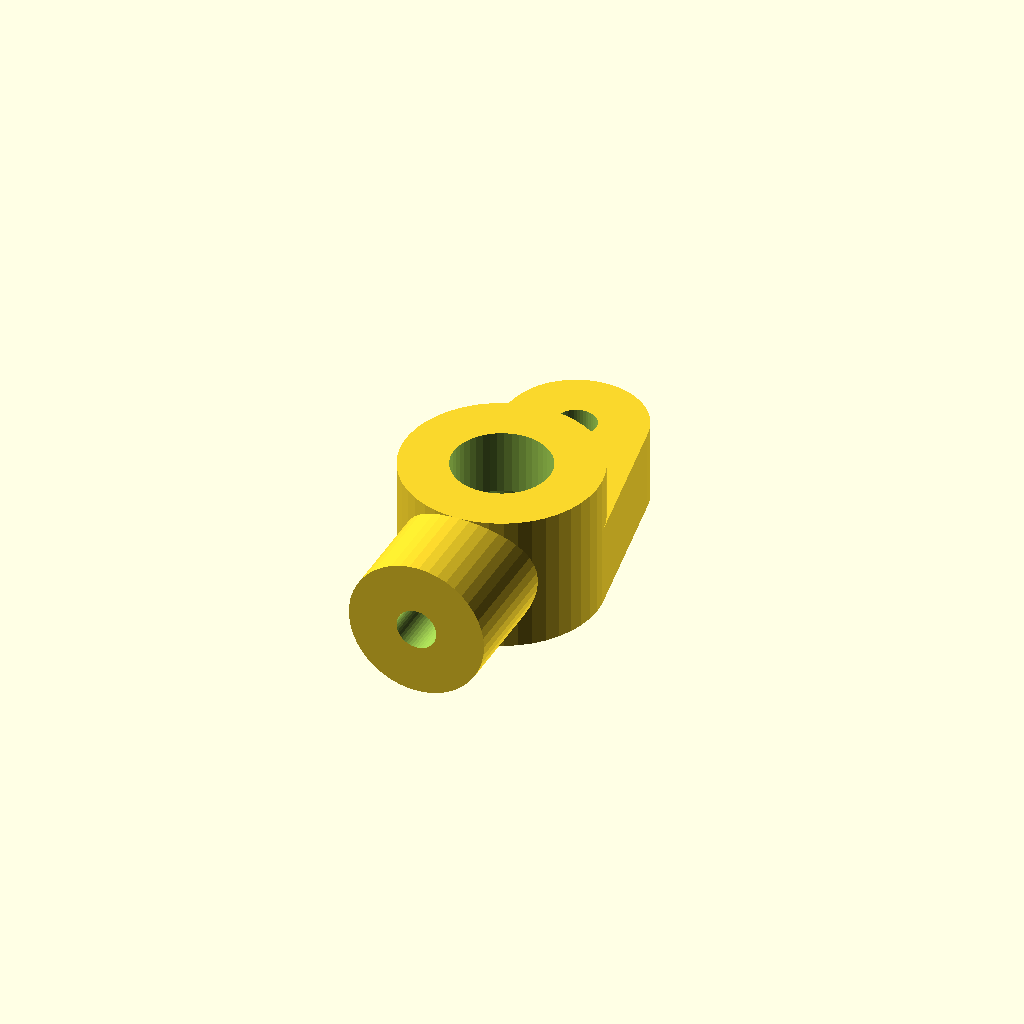
Cell 1: the model at its default parameters.
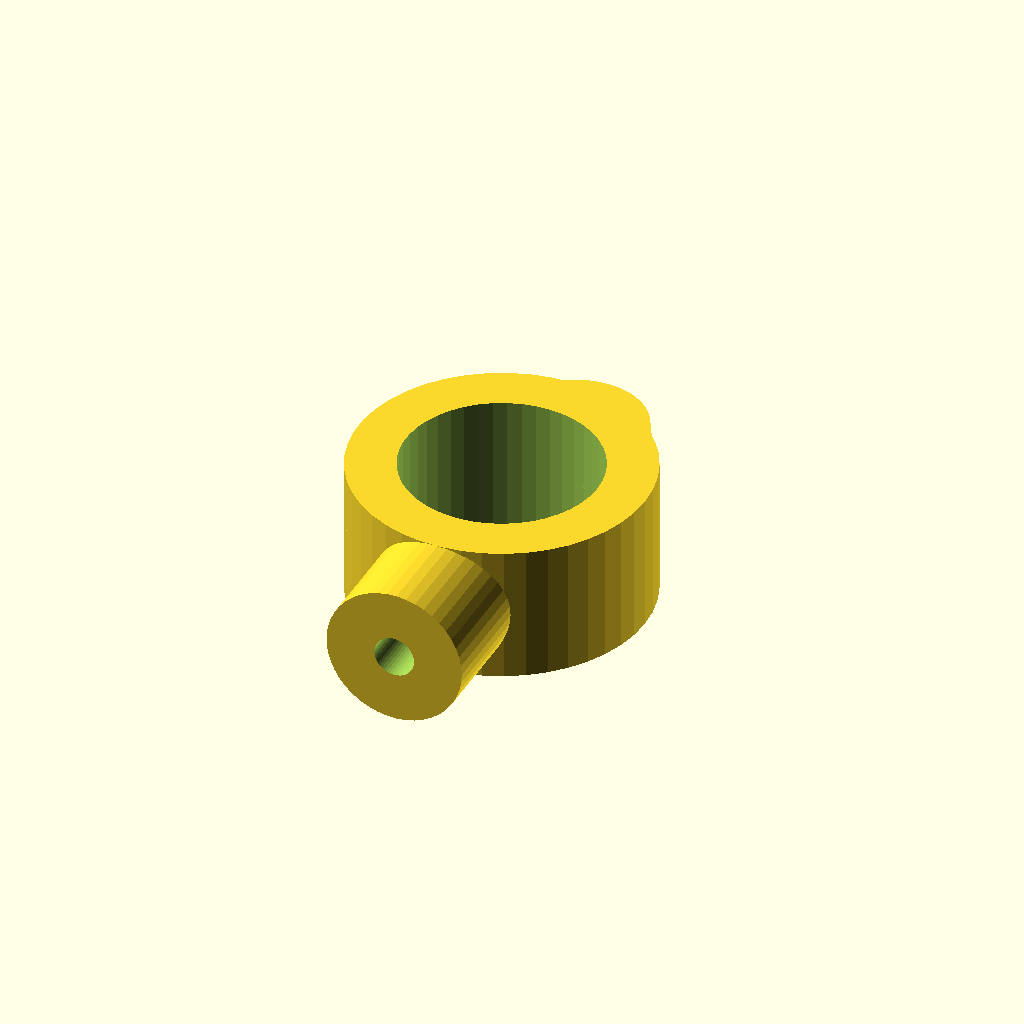
Cell 2 — frameHoleDiameter set to 4.8, the other parameters unchanged.
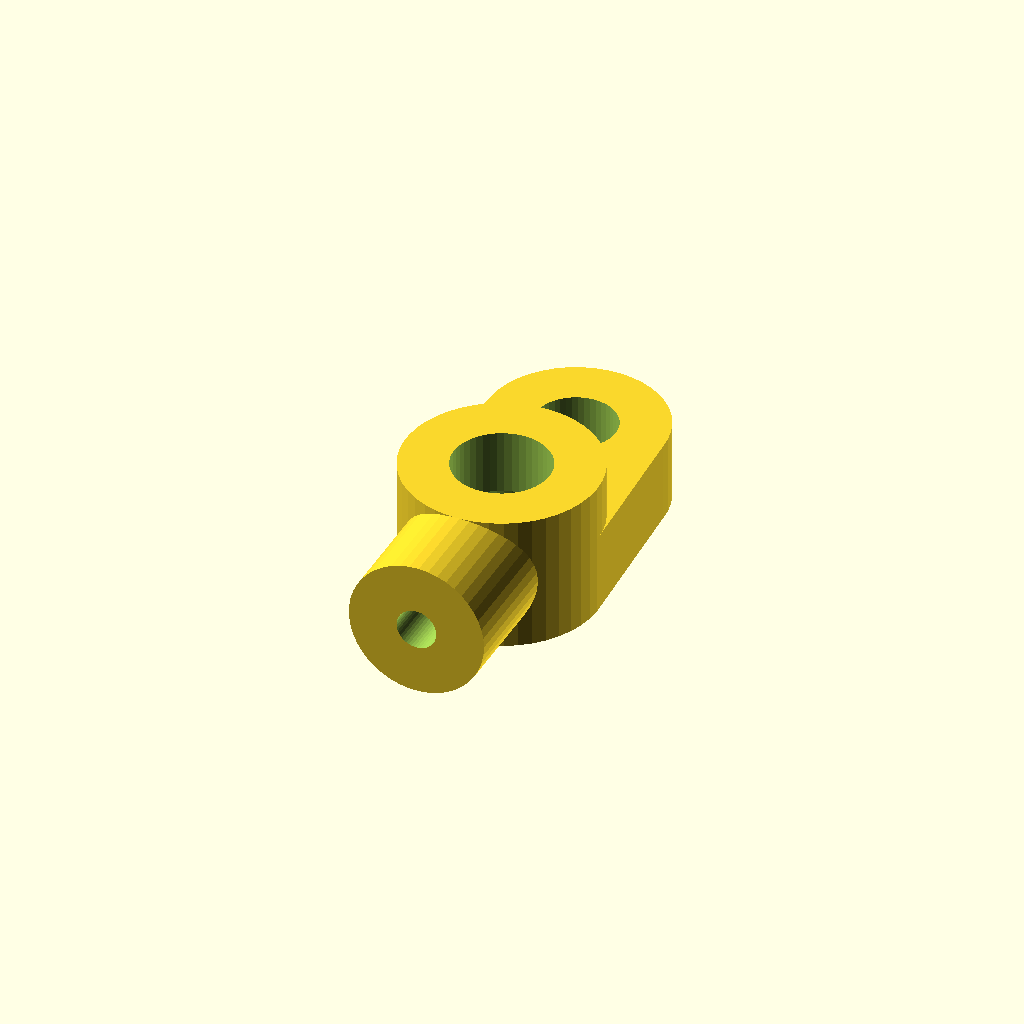
Cell 3 — boardHoleDiameter set to 2, the other parameters unchanged.
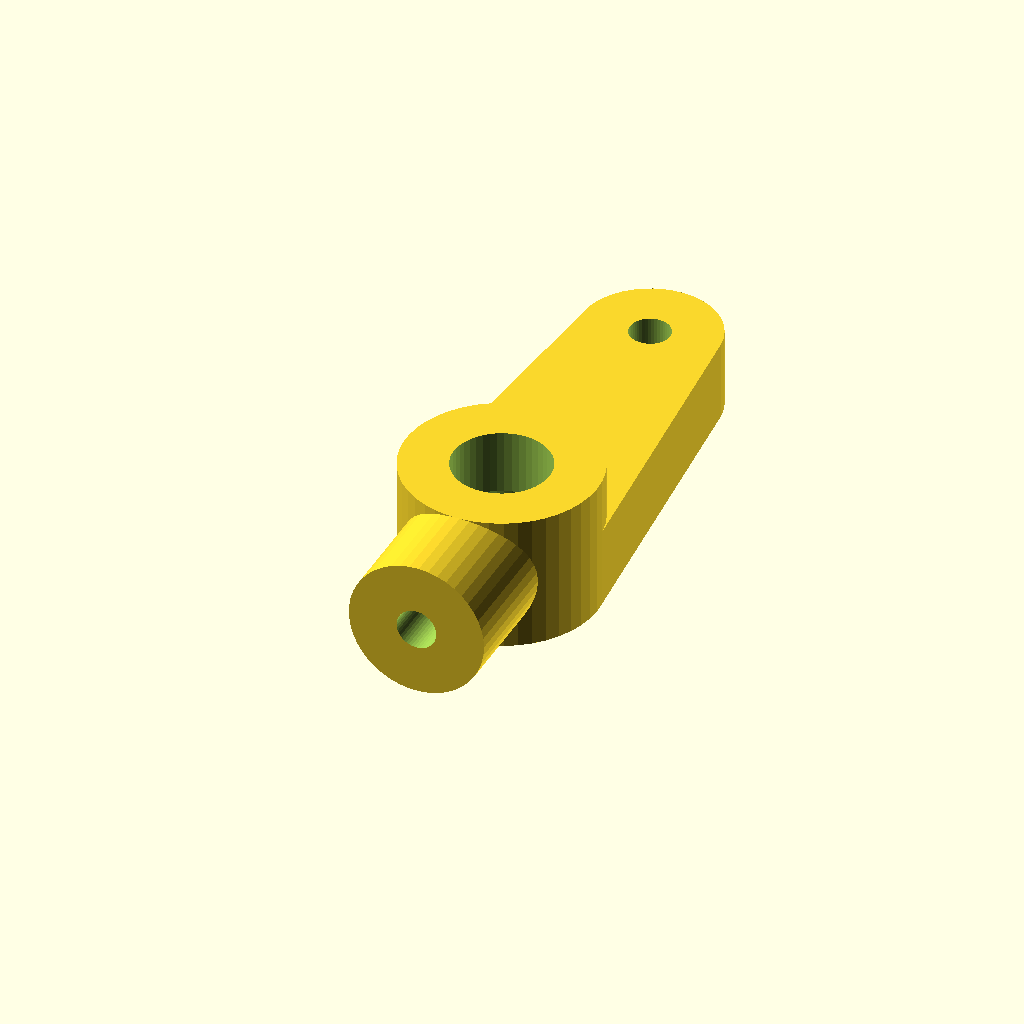
Cell 4 — boardHoleOffset set to 8, the other parameters unchanged.
All cells are drawn from one camera (rotation 55°, 0°, 25°, orthographic, colour scheme Cornfield), so only the parameter changes between them.
OpenSCAD source file inputs/thingiverse/files/thing-3709793/43073056/files/ur85hd-connector.scad:
canopyHoleDiameter = 1.0;
frameHoleDiameter = 2.4;
frameHoleBottomDiameter = 4;
frameHoleOffset = 0;
boardHoleDiameter = 1.0;
boardHoleOffset = 4;
canopyOffset = 2.2;

walls = 1.2;

height = 3.4;
heightBoard = 2;

$fn = 45;

frameHoleRadius = frameHoleDiameter / 2;
boardHoleRadius = boardHoleDiameter / 2;
canopyHoleRadius = canopyHoleDiameter / 2;
frameHoleBottomRadius = frameHoleBottomDiameter / 2;

difference() {
  group() {
    cylinder(r = frameHoleRadius + walls, h = height);

    hull() {
      cylinder(r = frameHoleRadius + walls, h = heightBoard);
      translate([0, boardHoleOffset, 0])
        cylinder(r = boardHoleRadius + walls, h = heightBoard);
    }
    
    translate([0, 0, height/2])
      rotate([90,0,0])
        cylinder(r = height / 2, h = canopyOffset + frameHoleRadius + walls);
  }

  hull() {
    translate([0, 0, -0.1])
      cylinder(r = frameHoleBottomRadius, h = 0.1);
    translate([0, 0, height / 2 - frameHoleOffset])
      cylinder(r = frameHoleRadius, h = 0.1);
  }
  
  translate([0, 0, -1])
    cylinder(r = frameHoleRadius, h = height + 2);

  translate([0, boardHoleOffset, -1])
    cylinder(r = boardHoleRadius, h = heightBoard + 2);
  
  translate([0, -walls - boardHoleRadius, height/2])
      rotate([90,0,0])
        cylinder(r = canopyHoleRadius, h = canopyOffset + frameHoleRadius + walls);
}
  
Customizer parameters (derived from the source; name, type, default, range or options):
canopyHoleDiameter: number, default 1
frameHoleDiameter: number, default 2.4
frameHoleBottomDiameter: number, default 4
frameHoleOffset: number, default 0
boardHoleDiameter: number, default 1
boardHoleOffset: number, default 4
canopyOffset: number, default 2.2
walls: number, default 1.2
height: number, default 3.4
heightBoard: number, default 2
